Run: headless pygame with SDL's dummy video driver; simulated clock (each Clock.tick advances the game by its frame time, no real sleeping); random seed 0; keys injected as events and as key.get_pressed() state; mouse plan: one left click at the window centre at the start of phase 2, then a move to the lower-right quarter at the start of phase 3; restart key R tapped at the start of phases 3 and 4.
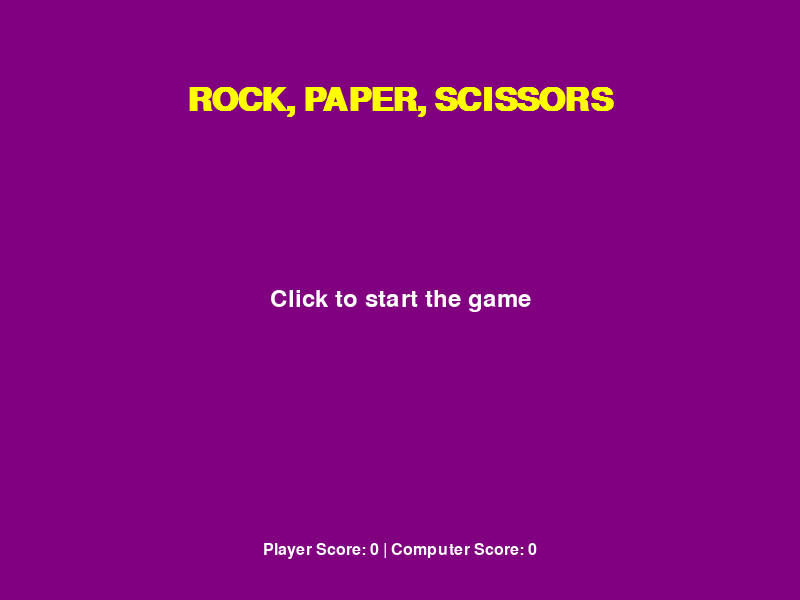
Frame 1 of 4 · flips 1–60 · no input
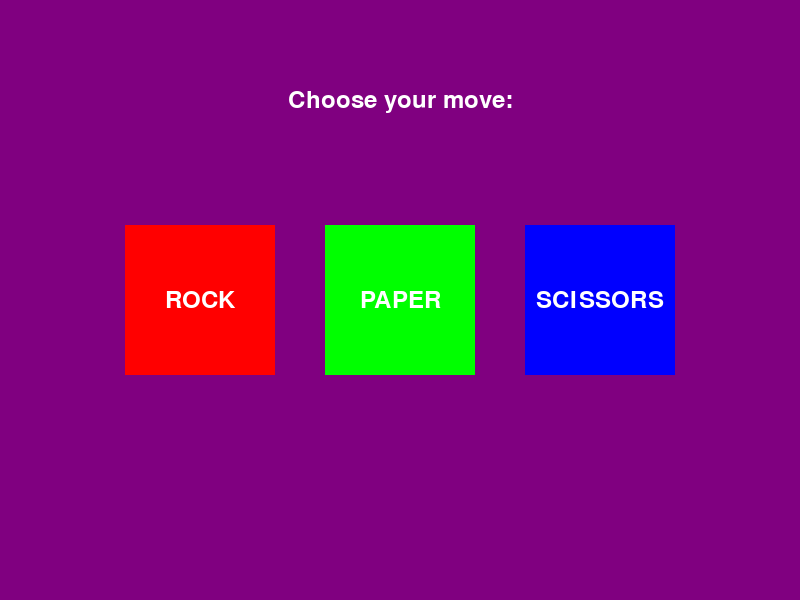
Frame 2 of 4 · flips 61–180 · clicked the window centre · tapped SPACE, RETURN · held RIGHT (→), D
Frame 3 of 4 · flips 181–300 · moved the mouse to the lower-right quarter · tapped R · held DOWN (↓), S · screen unchanged from frame 2, image omitted
Frame 4 of 4 · flips 301–420 · tapped R · held LEFT (←), A, UP (↑), W · screen unchanged from frame 3, image omitted

The pygame program that drew these frames:

import pygame
import sys
import random
import pygame
from pygame.locals import *

# Initialize pygame
pygame.init()

# Constants
SCREEN_WIDTH = 800
SCREEN_HEIGHT = 600
FPS = 60
WHITE = (255, 255, 255)
BLACK = (0, 0, 0)
RED = (255, 0, 0)
GREEN = (0, 255, 0)
BLUE = (0, 0, 255)
YELLOW = (255, 255, 0)
PURPLE = (128, 0, 128)

# Game states
MENU = 0
PLAYING = 1
RESULT = 2
END_SCREEN = 3

class Game:
    def __init__(self):
        # Set up the display
        self.screen = pygame.display.set_mode((SCREEN_WIDTH, SCREEN_HEIGHT))
        pygame.display.set_caption("Rock, Paper, Scissors")
        self.clock = pygame.time.Clock()
        
        # Load fonts
        self.title_font = pygame.font.SysFont('Arial', 48, bold=True)
        self.font = pygame.font.SysFont('Arial', 36)
        self.small_font = pygame.font.SysFont('Arial', 24)
        
        # Game variables
        self.state = MENU
        self.player_score = 0
        self.computer_score = 0
        self.player_choice = None
        self.computer_choice = None
        self.result = None
        
        # Load images
        self.rock_img = self.create_choice_image("ROCK", RED)
        self.paper_img = self.create_choice_image("PAPER", GREEN)
        self.scissors_img = self.create_choice_image("SCISSORS", BLUE)
        
        # Create rectangles for choices
        self.rock_rect = self.rock_img.get_rect(center=(SCREEN_WIDTH//4, SCREEN_HEIGHT//2))
        self.paper_rect = self.paper_img.get_rect(center=(SCREEN_WIDTH//2, SCREEN_HEIGHT//2))
        self.scissors_rect = self.scissors_img.get_rect(center=(3*SCREEN_WIDTH//4, SCREEN_HEIGHT//2))
    
    def create_choice_image(self, text, color):
        """Create a colored surface with text for each choice"""
        surf = pygame.Surface((150, 150))
        surf.fill(color)
        text_surf = self.font.render(text, True, WHITE)
        text_rect = text_surf.get_rect(center=(75, 75))
        surf.blit(text_surf, text_rect)
        return surf
    
    def draw_text(self, text, font, color, x, y, align="center"):
        """Helper function to draw text on screen"""
        text_surface = font.render(text, True, color)
        text_rect = text_surface.get_rect()
        if align == "center":
            text_rect.center = (x, y)
        elif align == "topleft":
            text_rect.topleft = (x, y)
        self.screen.blit(text_surface, text_rect)
    
    def menu_screen(self):
        """Display the main menu screen"""
        self.screen.fill(PURPLE)
        self.draw_text("ROCK, PAPER, SCISSORS", self.title_font, YELLOW, SCREEN_WIDTH//2, 100)
        self.draw_text("Click to start the game", self.font, WHITE, SCREEN_WIDTH//2, SCREEN_HEIGHT//2)
        self.draw_text(f"Player Score: {self.player_score} | Computer Score: {self.computer_score}", 
                      self.small_font, WHITE, SCREEN_WIDTH//2, SCREEN_HEIGHT - 50)
        
        # Check for mouse click to start game
        for event in pygame.event.get():
            if event.type == QUIT:
                pygame.quit()
                sys.exit()
            elif event.type == MOUSEBUTTONDOWN:
                self.state = PLAYING
    
    def playing_screen(self):
        """Display the game screen where player makes a choice"""
        self.screen.fill(PURPLE)
        self.draw_text("Choose your move:", self.font, WHITE, SCREEN_WIDTH//2, 100)
        
        # Draw choice options
        self.screen.blit(self.rock_img, self.rock_rect)
        self.screen.blit(self.paper_img, self.paper_rect)
        self.screen.blit(self.scissors_img, self.scissors_rect)
        
        # Check for player choice
        for event in pygame.event.get():
            if event.type == QUIT:
                pygame.quit()
                sys.exit()
            elif event.type == MOUSEBUTTONDOWN:
                mouse_pos = pygame.mouse.get_pos()
                if self.rock_rect.collidepoint(mouse_pos):
                    self.player_choice = "rock"
                    self.get_computer_choice()
                    self.determine_winner()
                    self.state = RESULT
                elif self.paper_rect.collidepoint(mouse_pos):
                    self.player_choice = "paper"
                    self.get_computer_choice()
                    self.determine_winner()
                    self.state = RESULT
                elif self.scissors_rect.collidepoint(mouse_pos):
                    self.player_choice = "scissors"
                    self.get_computer_choice()
                    self.determine_winner()
                    self.state = RESULT
    
    def get_computer_choice(self):
        """Generate a random choice for the computer"""
        choices = ["rock", "paper", "scissors"]
        self.computer_choice = random.choice(choices)
    
    def determine_winner(self):
        """Determine the winner based on player and computer choices"""
        if self.player_choice == self.computer_choice:
            self.result = "It's a tie!"
        elif (self.player_choice == "rock" and self.computer_choice == "scissors") or \
             (self.player_choice == "paper" and self.computer_choice == "rock") or \
             (self.player_choice == "scissors" and self.computer_choice == "paper"):
            self.result = "You win!"
            self.player_score += 1
        else:
            self.result = "Computer wins!"
            self.computer_score += 1
    
    def result_screen(self):
        """Display the result of the round"""
        self.screen.fill(PURPLE)
        self.draw_text(f"You chose: {self.player_choice.upper()}", self.font, WHITE, SCREEN_WIDTH//2, 100)
        self.draw_text(f"Computer chose: {self.computer_choice.upper()}", self.font, WHITE, SCREEN_WIDTH//2, 150)
        self.draw_text(self.result, self.title_font, YELLOW, SCREEN_WIDTH//2, 250)
        self.draw_text(f"Player Score: {self.player_score} | Computer Score: {self.computer_score}", 
                      self.font, WHITE, SCREEN_WIDTH//2, 350)
        self.draw_text("Play again? (Y/N)", self.font, WHITE, SCREEN_WIDTH//2, 450)
        
        for event in pygame.event.get():
            if event.type == QUIT:
                pygame.quit()
                sys.exit()
            elif event.type == KEYDOWN:
                if event.key == K_y:
                    self.state = PLAYING
                elif event.key == K_n:
                    self.state = END_SCREEN
    
    def end_screen(self):
        """Display the final score and end game message"""
        self.screen.fill(PURPLE)
        self.draw_text("Game Over!", self.title_font, YELLOW, SCREEN_WIDTH//2, 150)
        self.draw_text(f"Final Score:", self.font, WHITE, SCREEN_WIDTH//2, 250)
        self.draw_text(f"Player: {self.player_score} | Computer: {self.computer_score}", 
                      self.font, WHITE, SCREEN_WIDTH//2, 300)
        
        if self.player_score > self.computer_score:
            result_text = "You won the game!"
        elif self.player_score < self.computer_score:
            result_text = "Computer won the game!"
        else:
            result_text = "The game ended in a tie!"
        
        self.draw_text(result_text, self.font, YELLOW, SCREEN_WIDTH//2, 400)
        self.draw_text("Press R to restart or Q to quit", self.small_font, WHITE, SCREEN_WIDTH//2, 500)
        
        for event in pygame.event.get():
            if event.type == QUIT:
                pygame.quit()
                sys.exit()
            elif event.type == KEYDOWN:
                if event.key == K_r:
                    # Reset game
                    self.player_score = 0
                    self.computer_score = 0
                    self.state = MENU
                elif event.key == K_q:
                    pygame.quit()
                    sys.exit()
    
    def run(self):
        """Main game loop"""
        while True:
            if self.state == MENU:
                self.menu_screen()
            elif self.state == PLAYING:
                self.playing_screen()
            elif self.state == RESULT:
                self.result_screen()
            elif self.state == END_SCREEN:
                self.end_screen()
            
            pygame.display.update()
            self.clock.tick(FPS)
            
            # Handle quit event
            for event in pygame.event.get(QUIT):
                pygame.quit()
                sys.exit()

# Run the game
if __name__ == "__main__":
    game = Game()
    game.run()
